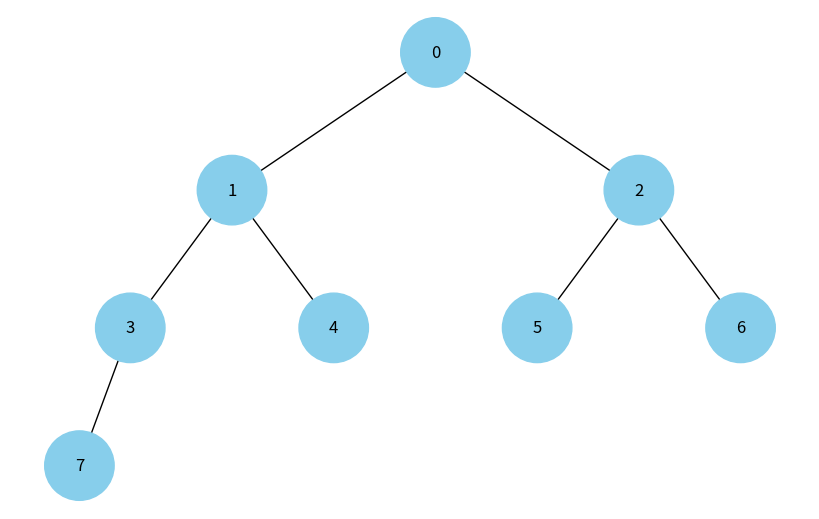

This chart was generated by the following Python code:
import uuid

import networkx as nx
import matplotlib.pyplot as plt
import heapq


class Node:
    def __init__(self, key, color="skyblue"):
        self.left = None
        self.right = None
        self.val = key
        self.color = color# Додатковий аргумент для зберігання кольору вузла
        self.id = str(uuid.uuid4())# Унікальний ідентифікатор для кожного вузла


def add_edges(graph, node, pos, x=0, y=0, layer=1):
    if node is not None:
        graph.add_node(node.id, color=node.color, label=node.val)# Використання id та збереження значення вузла
        if node.left:
            graph.add_edge(node.id, node.left.id)
            l = x - 1 / 2 ** layer
            pos[node.left.id] = (l, y - 1)
            l = add_edges(graph, node.left, pos, x=l, y=y - 1, layer=layer + 1)
        if node.right:
            graph.add_edge(node.id, node.right.id)
            r = x + 1 / 2 ** layer
            pos[node.right.id] = (r, y - 1)
            r = add_edges(graph, node.right, pos, x=r, y=y - 1, layer=layer + 1)
    return graph


def draw_tree(tree_root):
    tree = nx.DiGraph()
    pos = {tree_root.id: (0, 0)}
    tree = add_edges(tree, tree_root, pos)

    colors = [node[1]['color'] for node in tree.nodes(data=True)]
    labels = {node[0]: node[1]['label'] for node in tree.nodes(data=True)}# Використовуйте значення вузла для міток

    plt.figure(figsize=(8, 5))
    nx.draw(tree, pos=pos, labels=labels, arrows=False, node_size=2500, node_color=colors)
    plt.show()



def heap_to_tree(l):
    try:
        root=Node(l[0])
        q=[root]
        i=1
        while True:
            cur_heap_item=q.pop(0)
            cur_heap_item.left=Node(l[i])
            i+=1
            cur_heap_item.right=Node(l[i])
            i+=1
            q.append(cur_heap_item.left)
            q.append(cur_heap_item.right)
    except IndexError:
        pass  
    return root
         



# Відображення дерева
k=8
l=list(range(k))
heapq.heapify(l)
root=heap_to_tree(l)
if __name__=="__main__":
    draw_tree(root)
